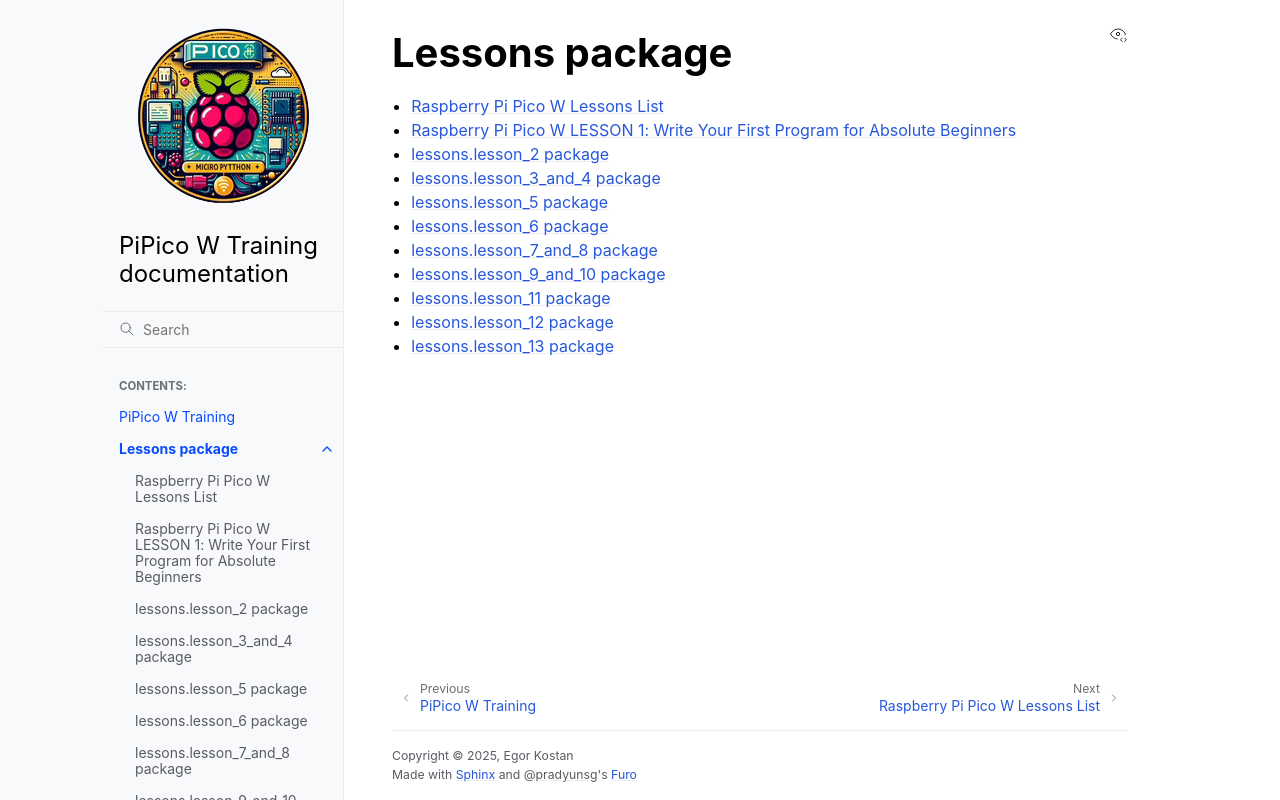

repository: ikostan/pico · page: lessons.html · generator: sphinx

Lessons package
===============

.. toctree::
   :maxdepth: 1

   lessons.readme
   lessons.lesson_1
   lessons.lesson_2
   lessons.lesson_3_and_4
   lessons.lesson_5
   lessons.lesson_6
   lessons.lesson_7_and_8
   lessons.lesson_9_and_10
   lessons.lesson_11
   lessons.lesson_12
   lessons.lesson_13
